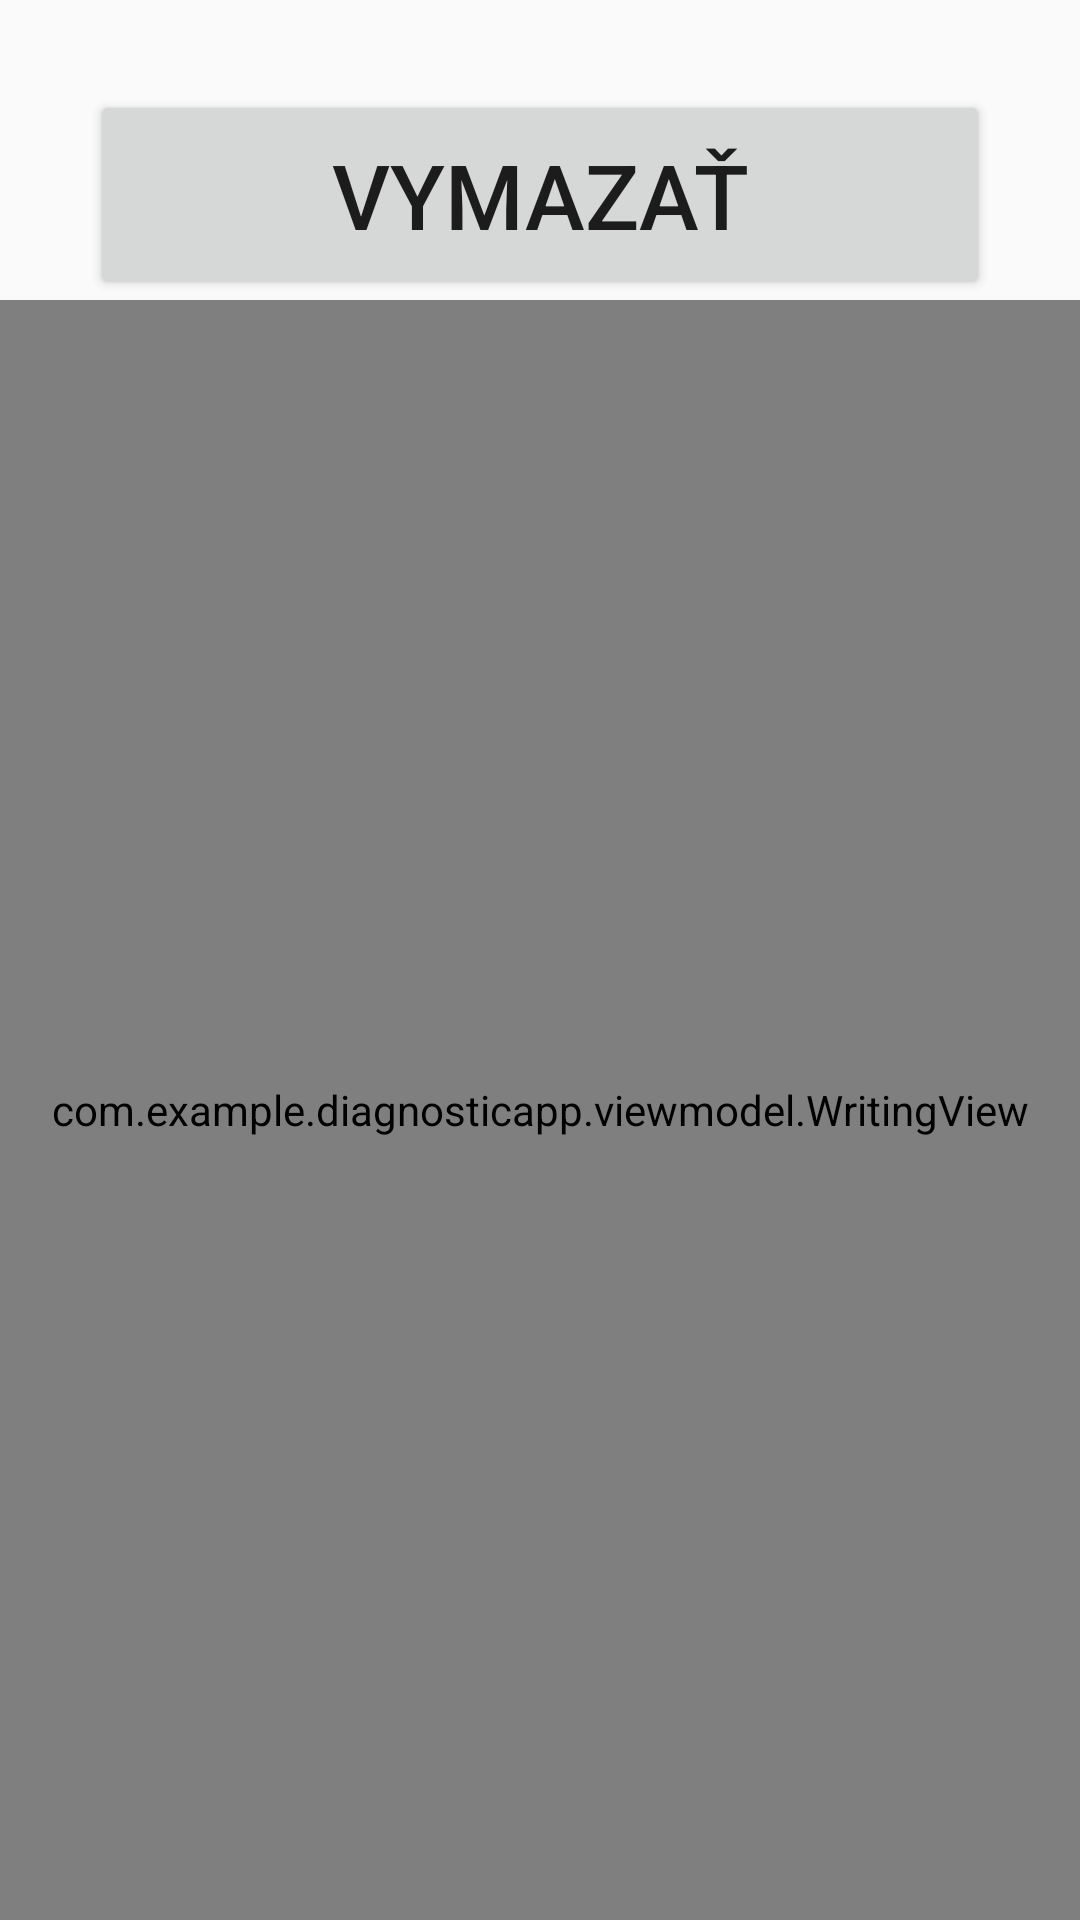

This screen was rendered from an Android layout file. Write that file and the resources it references.
<!-- AndroidManifest.xml: application theme Theme.DiagnosticApp -->
<!-- res/layout/activity_writing_test.xml -->
<?xml version="1.0" encoding="utf-8"?>
<LinearLayout xmlns:android="http://schemas.android.com/apk/res/android"
    android:orientation="vertical"
    android:layout_width="match_parent"
    android:layout_height="match_parent"
    android:gravity="center">

    <Button
        android:id="@+id/btnErase"
        android:layout_width="300dp"
        android:layout_height="70dp"
        android:layout_marginTop="30dp"
        android:textSize="30sp"
        android:text="Vymazať"/>

    <com.example.diagnosticapp.viewmodel.WritingView
        android:id="@+id/drawingView"
        android:layout_width="match_parent"
        android:layout_height="0dp"
        android:layout_weight="1" />




</LinearLayout>
<!-- resources referenced by this layout -->
<resources>
  <style name="Theme.DiagnosticApp" parent="Theme.AppCompat.Light.NoActionBar">
          <item name="colorPrimary">@color/green</item>
          
  
  
      </style>
  <color name="green">#4CAF50</color>
</resources>
